Dataset: casting_data_augm (GitHub, AdKamat2411/Manufacturing-Detection). Classes: defective front, ok front.

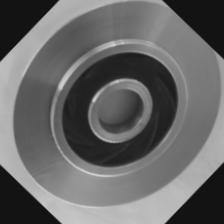
Label: ok front

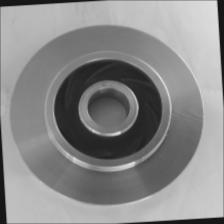
Label: ok front

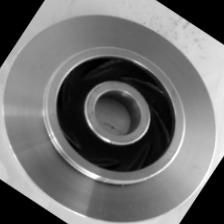
Label: ok front

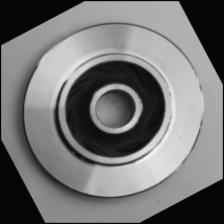
Label: defective front

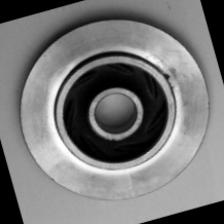
Label: defective front

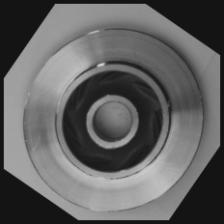
Label: defective front
